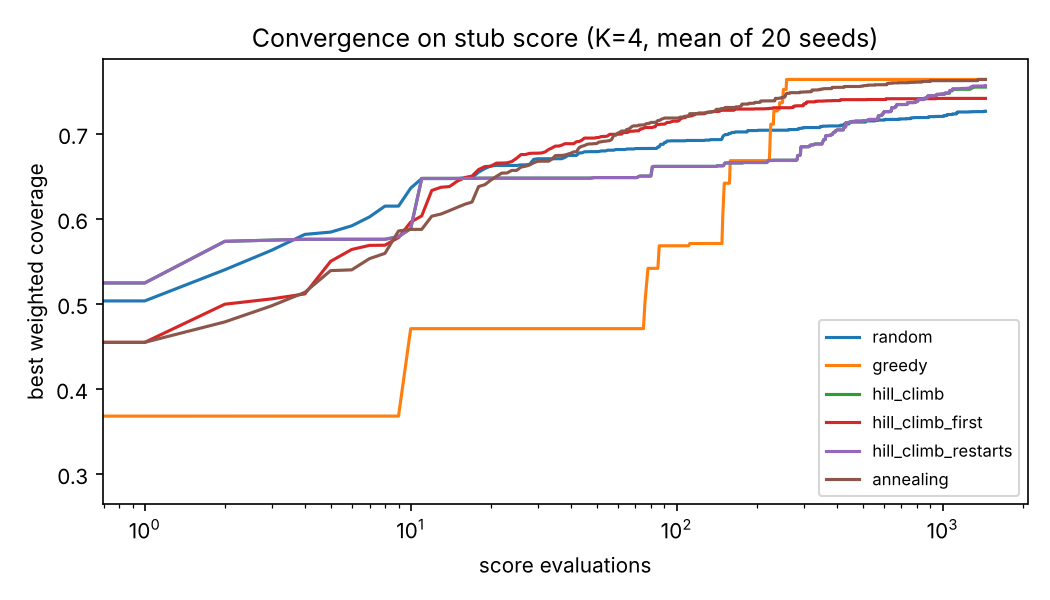

Source data for this figure (header and first rows):
evaluation, random, greedy, hill_climb, hill_climb_first, hill_climb_restarts, annealing
0, 0.4002, 0.2882, 0.4002, 0.4002, 0.4002, 0.4002
1, 0.5034, 0.368, 0.5246, 0.4547, 0.5246, 0.4547
2, 0.5401, 0.368, 0.5735, 0.4996, 0.5735, 0.4787
3, 0.563, 0.368, 0.5749, 0.5058, 0.5749, 0.4977
4, 0.5817, 0.368, 0.5759, 0.5117, 0.5759, 0.5136
5, 0.5844, 0.368, 0.5759, 0.55, 0.5759, 0.5391
6, 0.5917, 0.368, 0.5759, 0.5639, 0.5759, 0.54
7, 0.6022, 0.368, 0.5759, 0.5688, 0.5759, 0.5532
8, 0.6149, 0.368, 0.5759, 0.569, 0.5759, 0.5593
9, 0.6149, 0.368, 0.579, 0.578, 0.579, 0.5857
10, 0.6361, 0.4708, 0.5885, 0.5961, 0.5885, 0.5876
11, 0.6473, 0.4708, 0.6475, 0.6034, 0.6475, 0.5876
12, 0.6473, 0.4708, 0.6475, 0.6333, 0.6475, 0.6031
13, 0.6473, 0.4708, 0.6475, 0.6371, 0.6475, 0.6056
14, 0.6473, 0.4708, 0.6475, 0.638, 0.6475, 0.6097
15, 0.6473, 0.4708, 0.6475, 0.6445, 0.6475, 0.6136
16, 0.6481, 0.4708, 0.6475, 0.6486, 0.6475, 0.6172
17, 0.6484, 0.4708, 0.6475, 0.6502, 0.6475, 0.6197
18, 0.6549, 0.4708, 0.6478, 0.6579, 0.6478, 0.6379
19, 0.6591, 0.4708, 0.6478, 0.6614, 0.6478, 0.6402
20, 0.6621, 0.4708, 0.6478, 0.6618, 0.6478, 0.6454
21, 0.6628, 0.4708, 0.6478, 0.6655, 0.6478, 0.6499
22, 0.6628, 0.4708, 0.6478, 0.6656, 0.6478, 0.6538
23, 0.6628, 0.4708, 0.6478, 0.6658, 0.6478, 0.6539
24, 0.6628, 0.4708, 0.6478, 0.6674, 0.6478, 0.6569
25, 0.6628, 0.4708, 0.6478, 0.6712, 0.6478, 0.6569
26, 0.6634, 0.4708, 0.6478, 0.6756, 0.6478, 0.6608
27, 0.6634, 0.4708, 0.6478, 0.6756, 0.6478, 0.6618
28, 0.6641, 0.4708, 0.6478, 0.677, 0.6478, 0.6633
29, 0.6699, 0.4708, 0.6478, 0.6772, 0.6478, 0.6659
30, 0.6706, 0.4708, 0.6478, 0.6772, 0.6478, 0.6676
31, 0.6706, 0.4708, 0.6478, 0.6774, 0.6478, 0.6678
32, 0.6706, 0.4708, 0.6478, 0.6786, 0.6478, 0.6678
33, 0.6706, 0.4708, 0.6478, 0.6816, 0.6478, 0.6678
34, 0.6706, 0.4708, 0.6478, 0.6834, 0.6478, 0.6703
35, 0.6707, 0.4708, 0.6478, 0.6855, 0.6478, 0.6744
36, 0.6707, 0.4708, 0.6478, 0.6855, 0.6478, 0.6745
37, 0.6707, 0.4708, 0.6478, 0.6867, 0.6478, 0.6745
38, 0.6723, 0.4708, 0.6478, 0.6883, 0.6478, 0.675
39, 0.6745, 0.4708, 0.6478, 0.6883, 0.6478, 0.6762
40, 0.6745, 0.4708, 0.6478, 0.6883, 0.6478, 0.6772
41, 0.6745, 0.4708, 0.6478, 0.6883, 0.6478, 0.6787
42, 0.6745, 0.4708, 0.6478, 0.6907, 0.6478, 0.6789
43, 0.6775, 0.4708, 0.6478, 0.6909, 0.6478, 0.6838
44, 0.6775, 0.4708, 0.6478, 0.6925, 0.6478, 0.6853
45, 0.6788, 0.4708, 0.6478, 0.6949, 0.6478, 0.6861
46, 0.679, 0.4708, 0.6478, 0.6949, 0.6478, 0.6876
47, 0.679, 0.4708, 0.6478, 0.6949, 0.6478, 0.6881
48, 0.679, 0.4708, 0.648, 0.6949, 0.648, 0.6881
49, 0.679, 0.4708, 0.6485, 0.6949, 0.6485, 0.6885
50, 0.679, 0.4708, 0.6485, 0.6956, 0.6485, 0.6885
51, 0.6791, 0.4708, 0.6485, 0.6957, 0.6485, 0.6903
52, 0.6798, 0.4708, 0.6485, 0.6967, 0.6485, 0.6906
53, 0.6798, 0.4708, 0.6485, 0.6969, 0.6485, 0.6912
54, 0.6798, 0.4708, 0.6485, 0.6969, 0.6485, 0.6913
55, 0.6807, 0.4708, 0.6485, 0.6974, 0.6485, 0.6917
56, 0.6807, 0.4708, 0.6485, 0.6994, 0.6485, 0.692
57, 0.6807, 0.4708, 0.6485, 0.6994, 0.6485, 0.6934
58, 0.6807, 0.4708, 0.6485, 0.6994, 0.6485, 0.6982
59, 0.6815, 0.4708, 0.6485, 0.6994, 0.6485, 0.6982
... 1,390 more rows
